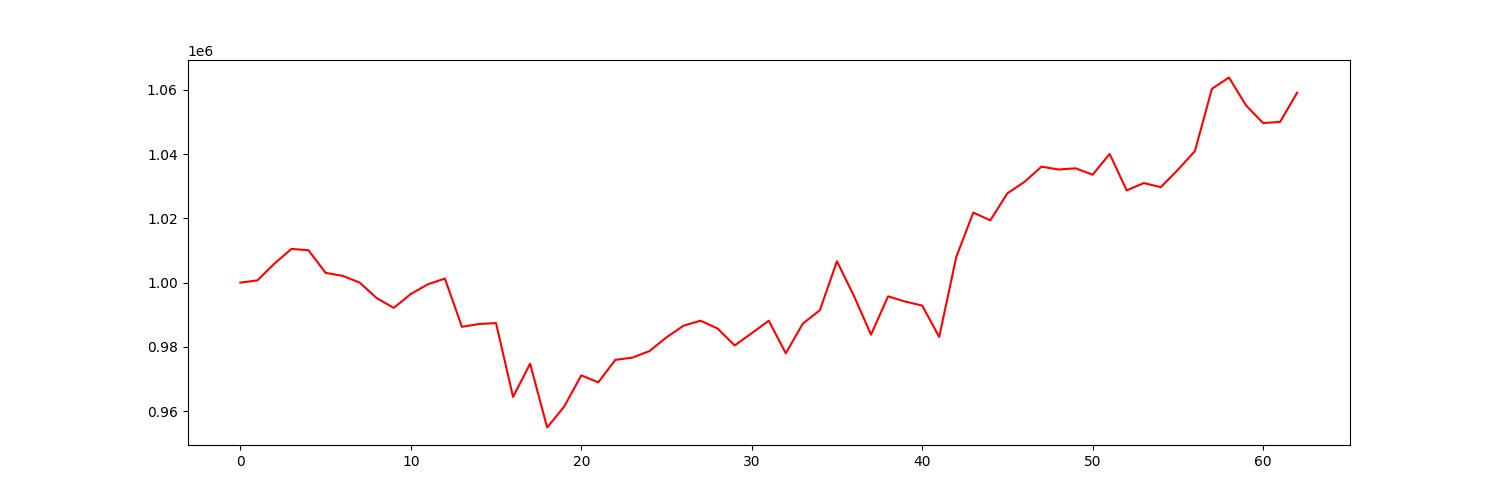

Data behind this chart, as committed beside it:
account_value, date, daily_return
1000000, 2021-01-04, 
1000693, 2021-01-05, 0.0006934
1005906, 2021-01-06, 0.005209
1010498, 2021-01-07, 0.004565
1010058, 2021-01-08, -0.0004357
1003046, 2021-01-11, -0.006942
1002102, 2021-01-12, -0.0009416
1000001, 2021-01-13, -0.002096
995187, 2021-01-14, -0.004815
992129, 2021-01-15, -0.003073
996456, 2021-01-19, 0.004362
999474, 2021-01-20, 0.003028
1001258, 2021-01-21, 0.001785
986253, 2021-01-22, -0.01499
987124, 2021-01-25, 0.0008834
987413, 2021-01-26, 0.0002928
964437, 2021-01-27, -0.02327
974762, 2021-01-28, 0.01071
954915, 2021-01-29, -0.02036
961429, 2021-02-01, 0.006822
971142, 2021-02-02, 0.0101
968976, 2021-02-03, -0.002231
975958, 2021-02-04, 0.007205
976655, 2021-02-05, 0.0007143
978690, 2021-02-08, 0.002084
982965, 2021-02-09, 0.004368
986588, 2021-02-10, 0.003685
988146, 2021-02-11, 0.001579
985711, 2021-02-12, -0.002464
980444, 2021-02-16, -0.005343
984240, 2021-02-17, 0.003871
988145, 2021-02-18, 0.003967
978009, 2021-02-19, -0.01026
987236, 2021-02-22, 0.009435
991420, 2021-02-23, 0.004238
1006647, 2021-02-24, 0.01536
995826, 2021-02-25, -0.01075
983797, 2021-02-26, -0.01208
995722, 2021-03-01, 0.01212
994110, 2021-03-02, -0.001619
992865, 2021-03-03, -0.001253
983103, 2021-03-04, -0.009832
1007964, 2021-03-05, 0.02529
1021786, 2021-03-08, 0.01371
1019378, 2021-03-09, -0.002356
1027784, 2021-03-10, 0.008246
1031335, 2021-03-11, 0.003455
1036084, 2021-03-12, 0.004605
1035203, 2021-03-15, -0.0008499
1035568, 2021-03-16, 0.0003525
1033578, 2021-03-17, -0.001922
1040045, 2021-03-18, 0.006257
1028697, 2021-03-19, -0.01091
1030980, 2021-03-22, 0.00222
1029701, 2021-03-23, -0.001241
1035095, 2021-03-24, 0.005239
1040914, 2021-03-25, 0.005622
1060315, 2021-03-26, 0.01864
1063829, 2021-03-29, 0.003314
1055151, 2021-03-30, -0.008158
... 3 more rows
